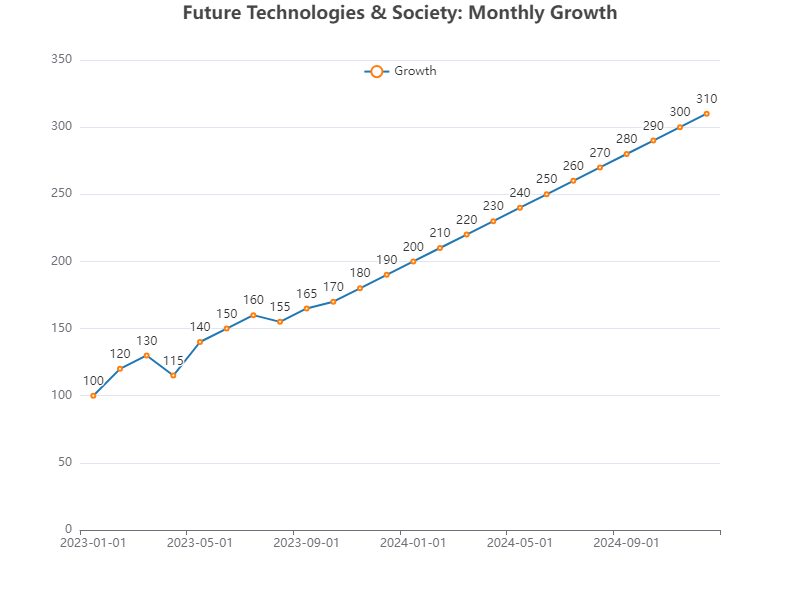

Values plotted in this chart, from the file beside it:
Date, Value
2023-01-01, 100
2023-02-01, 120
2023-03-01, 130
2023-04-01, 115
2023-05-01, 140
2023-06-01, 150
2023-07-01, 160
2023-08-01, 155
2023-09-01, 165
2023-10-01, 170
2023-11-01, 180
2023-12-01, 190
2024-01-01, 200
2024-02-01, 210
2024-03-01, 220
2024-04-01, 230
2024-05-01, 240
2024-06-01, 250
2024-07-01, 260
2024-08-01, 270
2024-09-01, 280
2024-10-01, 290
2024-11-01, 300
2024-12-01, 310
